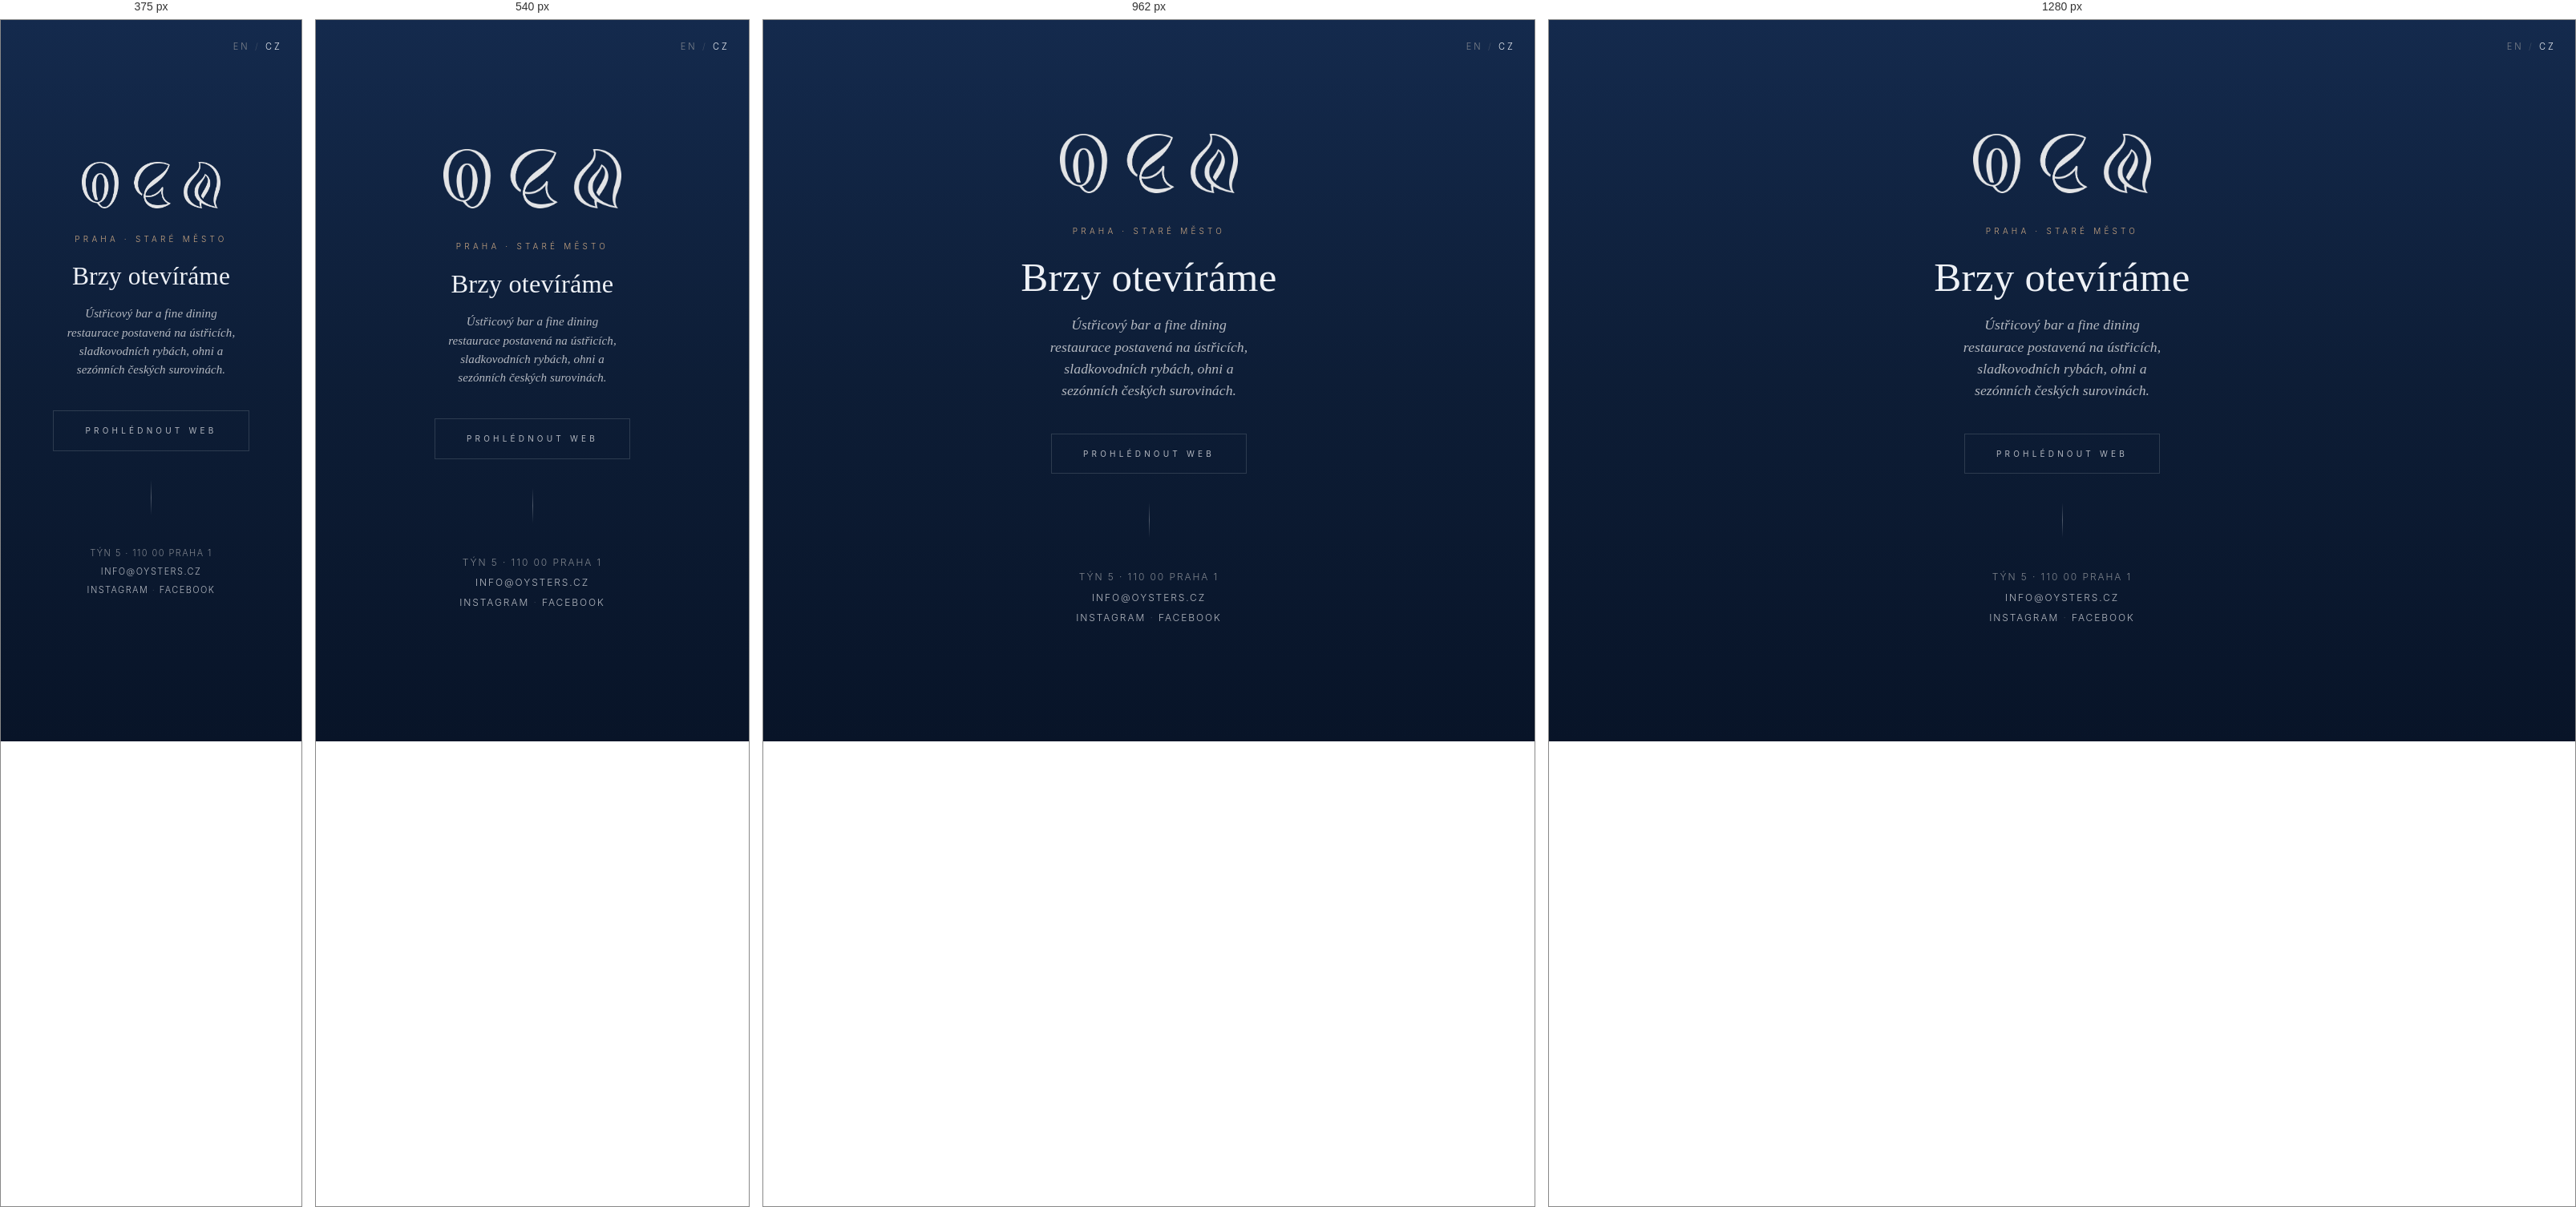
Rendered at 375 px, 540 px, 962 px and 1280 px, left to right.

<!-- file: index.html -->
<!DOCTYPE html>
<html lang="cs">
<head>
<meta charset="UTF-8">
<meta http-equiv="X-UA-Compatible" content="IE=edge">
<meta name="viewport" content="width=device-width, initial-scale=1">
<!-- Netlify Identity posílá odkazy z pozvánky i z obnovy hesla na kořen webu, kde je tahle
     stránka „brzy otevíráme“ bez widgetu — token proto předáme na /admin/, který ho zpracuje. -->
<script>
(function () {
  function hand() {
    var h = window.location.hash;
    if (/(recovery_token|invite_token|confirmation_token|email_change_token)=/.test(h)) {
      window.location.replace('/admin/' + h);
    }
  }
  hand();
  // Když už má někdo stránku otevřenou, změna fragmentu skript znovu nespustí.
  window.addEventListener('hashchange', hand);
})();
</script>
<title>River &amp; Oyster | Brzy otevíráme v Praze</title>
<meta name="description" content="Ústřicový bar a fine dining restaurace, kterou brzy otevíráme za Týnským chrámem v Praze. Ústřice, sladkovodní ryby, otevřený oheň a sezónní české suroviny.">
<link rel="stylesheet" href="/site.css?v=42">
<link rel="alternate" hreflang="en" href="https://oysters.cz/">
<link rel="alternate" hreflang="cs" href="https://oysters.cz/cz/">
<link rel="alternate" hreflang="x-default" href="https://oysters.cz/">
<link rel="icon" href="/oyster_logo.svg" type="image/svg+xml">
<meta property="og:type" content="website">
<meta property="og:site_name" content="River &amp; Oyster">
<meta property="og:title" content="River &amp; Oyster | Brzy otevíráme v Praze">
<meta property="og:description" content="Ústřicový bar a fine dining restaurace, kterou brzy otevíráme za Týnským chrámem v Praze. Ústřice, sladkovodní ryby, otevřený oheň a sezónní české suroviny.">
<meta property="og:url" content="https://oysters.cz/cz/">
<meta property="og:image" content="https://oysters.cz/images/og-brand.jpg">
<meta property="og:locale" content="cs_CZ">
<meta name="twitter:card" content="summary_large_image">
<meta name="twitter:title" content="River &amp; Oyster | Brzy otevíráme v Praze">
<meta name="twitter:description" content="Ústřicový bar a fine dining restaurace, kterou brzy otevíráme za Týnským chrámem v Praze. Ústřice, sladkovodní ryby, otevřený oheň a sezónní české suroviny.">
<meta name="twitter:image" content="https://oysters.cz/images/og-brand.jpg">
<link rel="canonical" href="https://oysters.cz/cz/">
<script type="application/ld+json">
{
  "@context": "https://schema.org",
  "@type": "Restaurant",
  "@id": "https://oysters.cz/#restaurant",
  "name": "River & Oyster",
  "alternateName": "River and Oyster",
  "url": "https://oysters.cz/cz/",
  "image": "https://oysters.cz/images/og-brand.jpg",
  "logo": "https://oysters.cz/images/logo-symbols.png",
  "description": "Ústřice otevírané na objednávku, sladkovodní ryby, oheň a sezónní české suroviny v srdci pražského Starého Města.",
  "telephone": "+420725946250",
  "email": "info@oysters.cz",
  "priceRange": "$$$",
  "currenciesAccepted": "CZK",
  "servesCuisine": [
    "Seafood",
    "Czech",
    "Contemporary"
  ],
  "hasMenu": "https://oysters.cz/cz/food",
  "address": {
    "@type": "PostalAddress",
    "streetAddress": "Týn 5",
    "addressLocality": "Praha 1 - Staré Město",
    "postalCode": "110 00",
    "addressCountry": "CZ"
  },
  "geo": {
    "@type": "GeoCoordinates",
    "latitude": 50.0878,
    "longitude": 14.4245
  },
  "inLanguage": "cs-CZ"
}
</script>
</head>
<body class="soon">

<!-- background layer with subtle starfield -->
<div class="background"></div>

<div class="soon__lang" aria-label="Jazyk">
  <a href="/">EN</a>
  <span style="opacity:0.4;"> / </span>
  <span class="is-active">CZ</span>
</div>

<div class="soon__inner">
  <img src="/images/logo-symbols.png" alt="River &amp; Oyster" class="soon__logo">

  <p class="soon__eyebrow">Praha &middot; Staré Město</p>
  <h1 class="soon__title">Brzy otevíráme</h1>
  <p class="soon__lede">Ústřicový bar a fine dining restaurace postavená na ústřicích, sladkovodních rybách, ohni a sezónních českých surovinách.</p>

  <div class="soon__cta"><a href="/cz/home" class="btn">Prohlédnout web</a></div>

  <div class="soon__rule"></div>

  <div class="soon__meta">
    Týn 5 &middot; 110 00 Praha 1<br>
    <a href="mailto:info@oysters.cz">info@oysters.cz</a><br>
    <a href="https://www.instagram.com/zdeneksoysterbar/" target="_blank" rel="noopener">Instagram</a>
    <span style="opacity:0.4;">&middot;</span>
    <a href="https://www.facebook.com/zdeneksoyster" target="_blank" rel="noopener">Facebook</a>
  </div>
</div>

</body>
</html>


/* @media block from site.css */
@media (min-width: 768px) { .wrap { padding: 0 2.5rem; } }

/* @media block from site.css */
@media (min-width: 1024px) { .wrap { padding: 0 4rem; } }

/* @media block from site.css */
@media (min-width: 768px) { .section { padding: 9rem 0; } }

/* @media block from site.css */
@media (min-width: 1024px) { .section { padding: 11rem 0; } }

/* @media block from site.css */
@media (max-width: 768px) {
  body.home, body.home .stage { overflow: hidden; }

  /* SVG grows beyond viewport width; overflow:hidden trims edges */
  body.home .pleiades {
    width: 165vw;
    max-width: none;
    max-height: none;
    margin: 0;
    /* Nudge up on portrait — the stage centres over the full viewport,
       which otherwise leaves a large gap above the cluster on mobile */
    transform: translateY(-9vh);
  }

  /* Bolder lines on mobile (carries the visual weight) */
  body.home .p-line { stroke-width: 2.4; opacity: 0.5; }

  /* Larger, readable labels; hide subs (they overflow) */
  body.home .p-label { font-size: 20px; opacity: 0.92; }
  body.home .p-label-sub { display: none; }
  body.home .p-star:hover .p-label,
  body.home .p-star.is-hover .p-label { font-size: 22px; }
  body.home .p-star-halo { opacity: 0.22; }

  body.home .brand-mark { top: 1.4rem; left: 1.4rem; }
  body.home .brand-mark img.brand-logo { height: 36px; }
  body.home .home-footer {
    font-size: 8.5px;
    padding: 0 1.4rem;
    flex-direction: column;
    gap: 0.5rem;
    /* Sits well clear of Safari's bottom bar, which overlays the page in
       portrait rather than shortening it - svh does not fully account for it,
       so the last line kept getting shaved. There is a large empty gap above
       the footer in portrait anyway, so the lift costs nothing visually. */
    padding-bottom: calc(3.6rem + env(safe-area-inset-bottom, 0px));
    text-align: center;
  }
}

/* @media block from site.css */
@media (max-width: 480px) {
  body.home .pleiades { width: 180vw; }
  body.home .p-line { stroke-width: 2.8; opacity: 0.55; }
  body.home .p-label { font-size: 19px; }
  body.home .brand-mark img.brand-logo { height: 32px; }
}

/* @media block from site.css */
@media (min-width: 768px) { .topbar { padding: 0 2.5rem; } }

/* @media block from site.css */
@media (min-width: 1024px) { .topbar { padding: 0 4rem; } }

/* @media block from site.css */
@media (min-width: 1024px) { .topbar__nav { display: flex; } }

/* @media block from site.css */
@media (min-width: 1024px) { .topbar__cta { display: inline-flex; } }

/* @media block from site.css */
@media (min-width: 1024px) { .topbar__burger { display: none; } }

/* @media block from site.css */
@media (max-width: 768px) { body.home .lang-switch--home { top: 1.5rem; right: 1.4rem; } }

/* @media block from site.css */
@media (min-width: 900px) {
  .page-hero--split .page-hero__split {
    grid-template-columns: minmax(0, 1.4fr) minmax(0, 1fr);
    gap: 4rem;
    align-items: center;
  }
}

/* @media block from site.css */
@media (min-width: 900px) {
  .two-col {
    grid-template-columns: minmax(0, 1fr) minmax(0, 1.4fr);
    gap: 5.5rem;
    align-items: start;
  }
}

/* @media block from site.css */
@media (min-width: 600px) {
  .form-row.cols-2 { grid-template-columns: 1fr 1fr; }
  .form-row.cols-3 { grid-template-columns: 1fr 1fr 1fr; }
}

/* @media block from site.css */
@media (min-width: 700px)  { .cards.cols-2 { grid-template-columns: 1fr 1fr; } }

/* @media block from site.css */
@media (min-width: 900px)  { .cards.cols-3 { grid-template-columns: repeat(3, 1fr); } }

/* @media block from site.css */
@media (min-width: 1100px) { .cards.cols-4 { grid-template-columns: repeat(4, 1fr); } }

/* @media block from site.css */
@media (min-width: 900px) {
  .image-pull { margin: 6rem 0; aspect-ratio: 21 / 8; }
  .image-pull__caption { left: 3rem; bottom: 2.4rem; }
}

/* @media block from site.css */
@media (min-width: 700px)  { .mosaic { grid-template-columns: repeat(3, 1fr); gap: 1.6rem; } }

/* @media block from site.css */
@media (min-width: 1024px) { .mosaic { grid-template-columns: repeat(4, 1fr); } }

/* @media block from site.css */
@media (min-width: 1024px) {
  .mosaic .image-block--feature {
    grid-column: span 2;
    grid-row: span 2;
    aspect-ratio: 1 / 1;
  }
}

/* @media block from site.css */
@media (min-width: 900px) {
  .map-wrap {
    grid-template-columns: minmax(0, 2fr) minmax(260px, 1fr);
    gap: 2rem;
    align-items: stretch;
  }
  .map-wrap .map { aspect-ratio: auto; height: 100%; min-height: 360px; }
}

/* @media block from site.css */
@media (min-width: 800px) { .site-footer__grid { grid-template-columns: 1.5fr 1fr 1fr 1fr; gap: 4rem; } }

/* @media block from site.css */
@media (max-width: 640px) {
  .modal { padding: 0; }
  .modal__panel { width: 100%; height: 100%; max-height: 100%; border: 0; }
  .modal__body iframe { height: 100%; max-height: none; }
}

/* @media block from site.css */
@media (max-width: 480px) {
  .soon__logo { height: 58px; margin-bottom: 2rem; }
  .soon__meta { font-size: 11px; letter-spacing: 0.13em; }
}

/* @media block from site.css */
@media (max-width: 768px) {
  html[lang="cs"] body.home .p-label { font-size: 21px; }
}

/* @media block from site.css */
@media (max-width: 480px) {
  html[lang="cs"] body.home .p-label { font-size: 20px; }
}